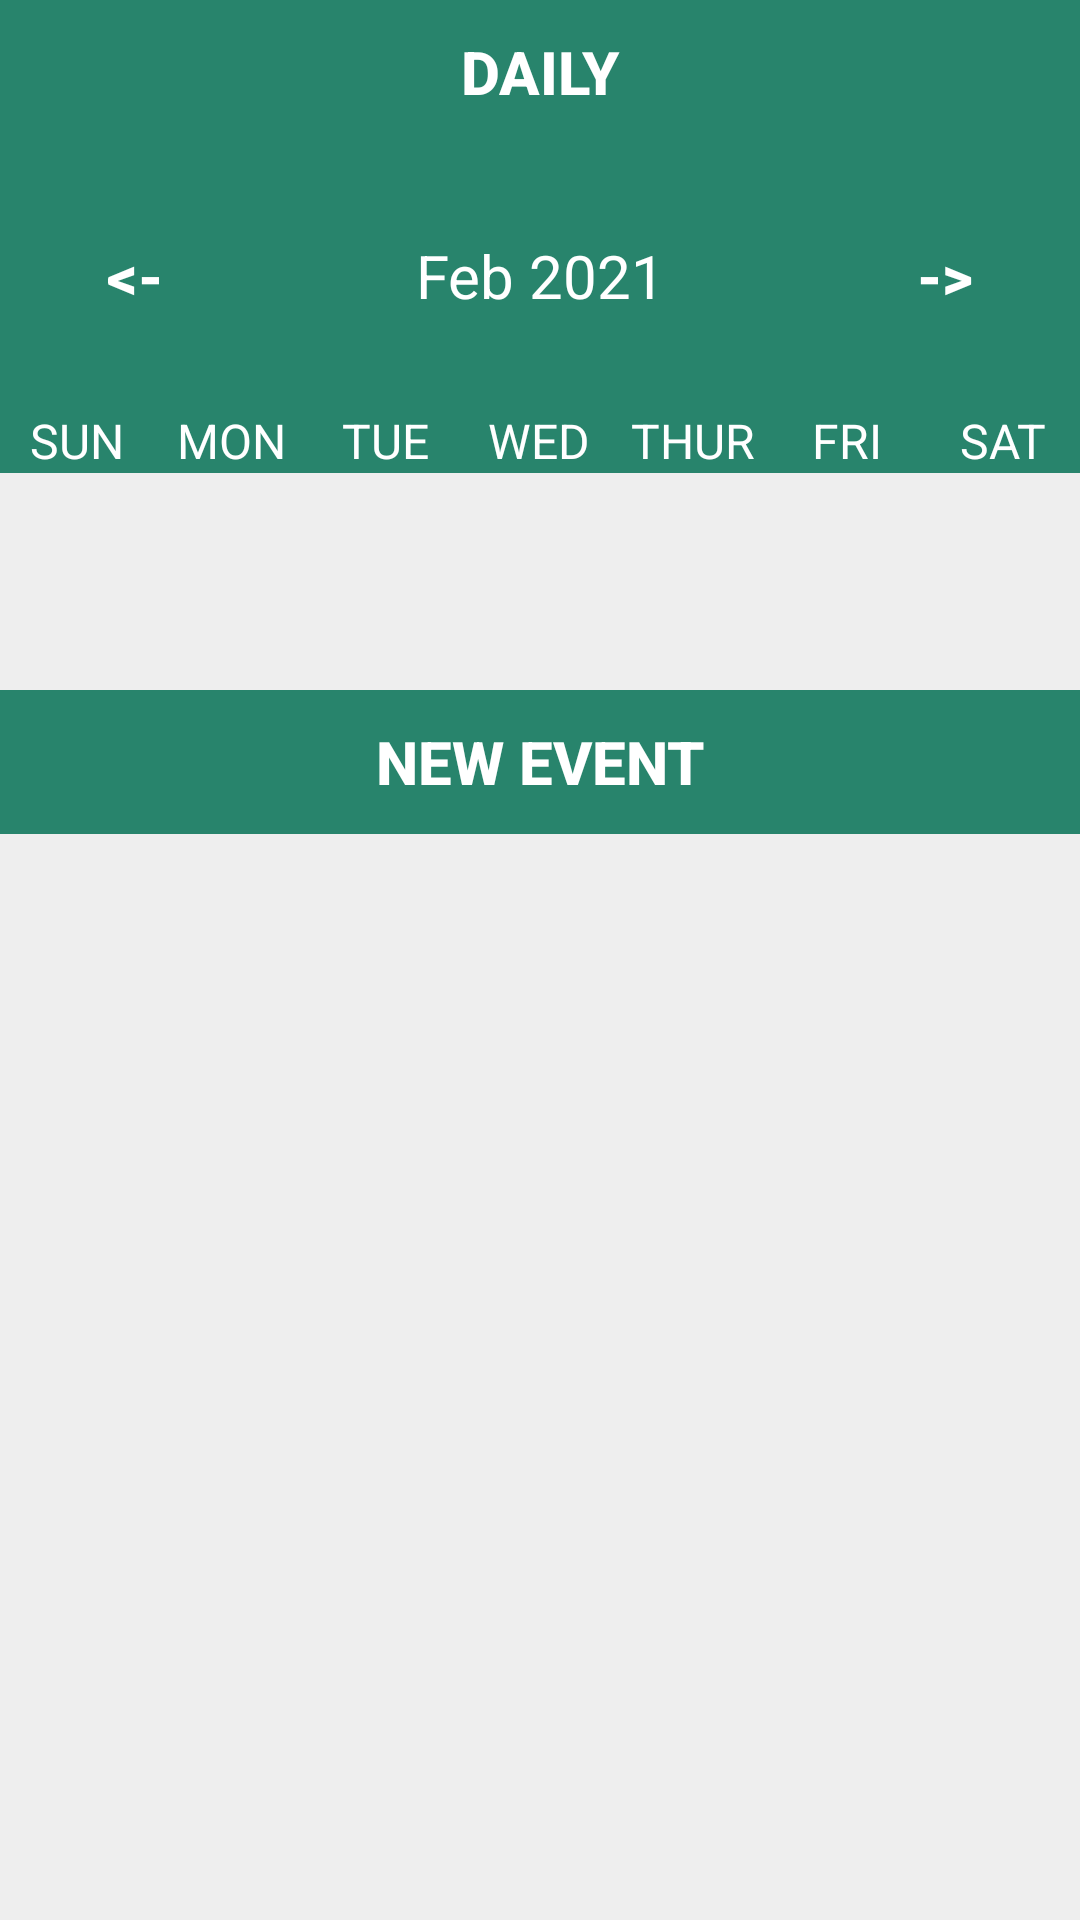

The Android layout XML behind this screen, and the referenced resources:
<!-- AndroidManifest.xml: application theme Theme.SubjectPlanner -->
<!-- res/layout/activity_week_view.xml -->
<?xml version="1.0" encoding="utf-8"?>
<LinearLayout
    xmlns:android="http://schemas.android.com/apk/res/android"
    xmlns:tools="http://schemas.android.com/tools"
    android:layout_width="match_parent"
    android:layout_height="match_parent"
    android:orientation="vertical"
    tools:context=".activity.WeekViewActivity"
    android:background="@color/buttonColor">

    <Button
        android:layout_width="wrap_content"
        android:layout_height="wrap_content"
        android:layout_gravity="center"
        android:background="@null"
        android:onClick="dailyAction"
        android:text="Daily"
        android:textColor="#FFFFFF"
        android:textSize="20sp"
        android:textStyle="bold"
        tools:ignore="HardcodedText" />

    <LinearLayout
        android:layout_width="match_parent"
        android:layout_height="wrap_content"
        android:orientation="horizontal"
        android:layout_marginBottom="20dp"
        android:layout_marginTop="20dp">

        <Button
            android:layout_width="0dp"
            android:layout_height="wrap_content"
            android:layout_weight="1"
            android:background="@null"
            android:onClick="previousWeekAction"
            android:text="@string/back"
            android:textColor="#FFFFFF"
            android:textSize="20sp"
            android:textStyle="bold"
            tools:ignore="SpeakableTextPresentCheck,VisualLintButtonSize" />

        <TextView
            android:id="@+id/monthYearTV"
            android:layout_width="0dp"
            android:layout_weight="2"
            android:layout_height="wrap_content"
            android:text="Feb 2021"
            android:textSize="20sp"
            android:textAlignment="center"
            android:textColor="#FFFFFF"
            tools:ignore="HardcodedText" />

        <Button
            android:layout_width="0dp"
            android:layout_height="wrap_content"
            android:layout_weight="1"
            android:background="@null"
            android:onClick="nextWeekAction"
            android:text="@string/forward"
            android:textColor="#FFFFFF"
            android:textSize="20sp"
            android:textStyle="bold"
            tools:ignore="SpeakableTextPresentCheck,VisualLintButtonSize" />

    </LinearLayout>

    <LinearLayout
        android:layout_width="match_parent"
        android:layout_height="wrap_content"
        android:orientation="horizontal">

        <TextView
            android:layout_width="0dp"
            android:layout_height="wrap_content"
            android:layout_weight="1"
            android:text="SUN"
            android:textAlignment="center"
            android:textColor="#FFFFFF"
            android:textSize="16sp"
            tools:ignore="HardcodedText" />

        <TextView
            android:layout_width="0dp"
            android:layout_height="wrap_content"
            android:layout_weight="1"
            android:text="MON"
            android:textAlignment="center"
            android:textColor="#FFFFFF"
            android:textSize="16sp"
            tools:ignore="HardcodedText" />

        <TextView
            android:layout_width="0dp"
            android:layout_height="wrap_content"
            android:layout_weight="1"
            android:text="TUE"
            android:textAlignment="center"
            android:textColor="#FFFFFF"
            android:textSize="16sp"
            tools:ignore="HardcodedText" />

        <TextView
            android:layout_width="0dp"
            android:layout_height="wrap_content"
            android:layout_weight="1"
            android:text="WED"
            android:textAlignment="center"
            android:textColor="#FFFFFF"
            android:textSize="16sp"
            tools:ignore="HardcodedText" />

        <TextView
            android:layout_width="0dp"
            android:layout_height="wrap_content"
            android:layout_weight="1"
            android:text="THUR"
            android:textAlignment="center"
            android:textColor="#FFFFFF"
            android:textSize="16sp"
            tools:ignore="HardcodedText" />

        <TextView
            android:layout_width="0dp"
            android:layout_height="wrap_content"
            android:layout_weight="1"
            android:text="FRI"
            android:textAlignment="center"
            android:textColor="#FFFFFF"
            android:textSize="16sp"
            tools:ignore="HardcodedText" />

        <TextView
            android:layout_width="0dp"
            android:layout_height="wrap_content"
            android:layout_weight="1"
            android:text="SAT"
            android:textAlignment="center"
            android:textColor="#FFFFFF"
            android:textSize="16sp"
            tools:ignore="HardcodedText" />


    </LinearLayout>


    <androidx.recyclerview.widget.RecyclerView
        android:id="@+id/calendarRecyclerView"
        android:layout_width="match_parent"
        android:layout_height="0dp"
        android:layout_weight="1"
        android:background="@color/lightGray"/>

    <Button
        android:layout_width="wrap_content"
        android:layout_height="wrap_content"
        android:layout_gravity="center"
        android:background="@null"
        android:onClick="newEventAction"
        android:text="New Event"
        android:textColor="#FFFFFF"
        android:textSize="20sp"
        android:textStyle="bold"
        tools:ignore="HardcodedText" />

    <ListView
        android:id="@+id/eventListView"
        android:layout_width="match_parent"
        android:layout_height="0dp"
        android:layout_weight="5"
        android:background="@color/lightGray"/>


</LinearLayout>
<!-- resources referenced by this layout -->
<resources>
  <color name="buttonColor">#28846c</color>
  <color name="lightGray">#EEE</color>
  <string name="back">&lt;-</string>
  <string name="forward">-&gt;</string>
  <style name="Theme.SubjectPlanner" parent="Base.Theme.SubjectPlanner" />
  <style name="Base.Theme.SubjectPlanner" parent="Theme.AppCompat.DayNight.NoActionBar">
          
           <item name="colorPrimary">@color/buttonColor</item>
          <item name="colorPrimaryVariant">@color/lavender</item>
          <item name="colorButtonNormal">@color/buttonColor</item>
  
  
      </style>
  <color name="lavender">#8692f7</color>
</resources>
